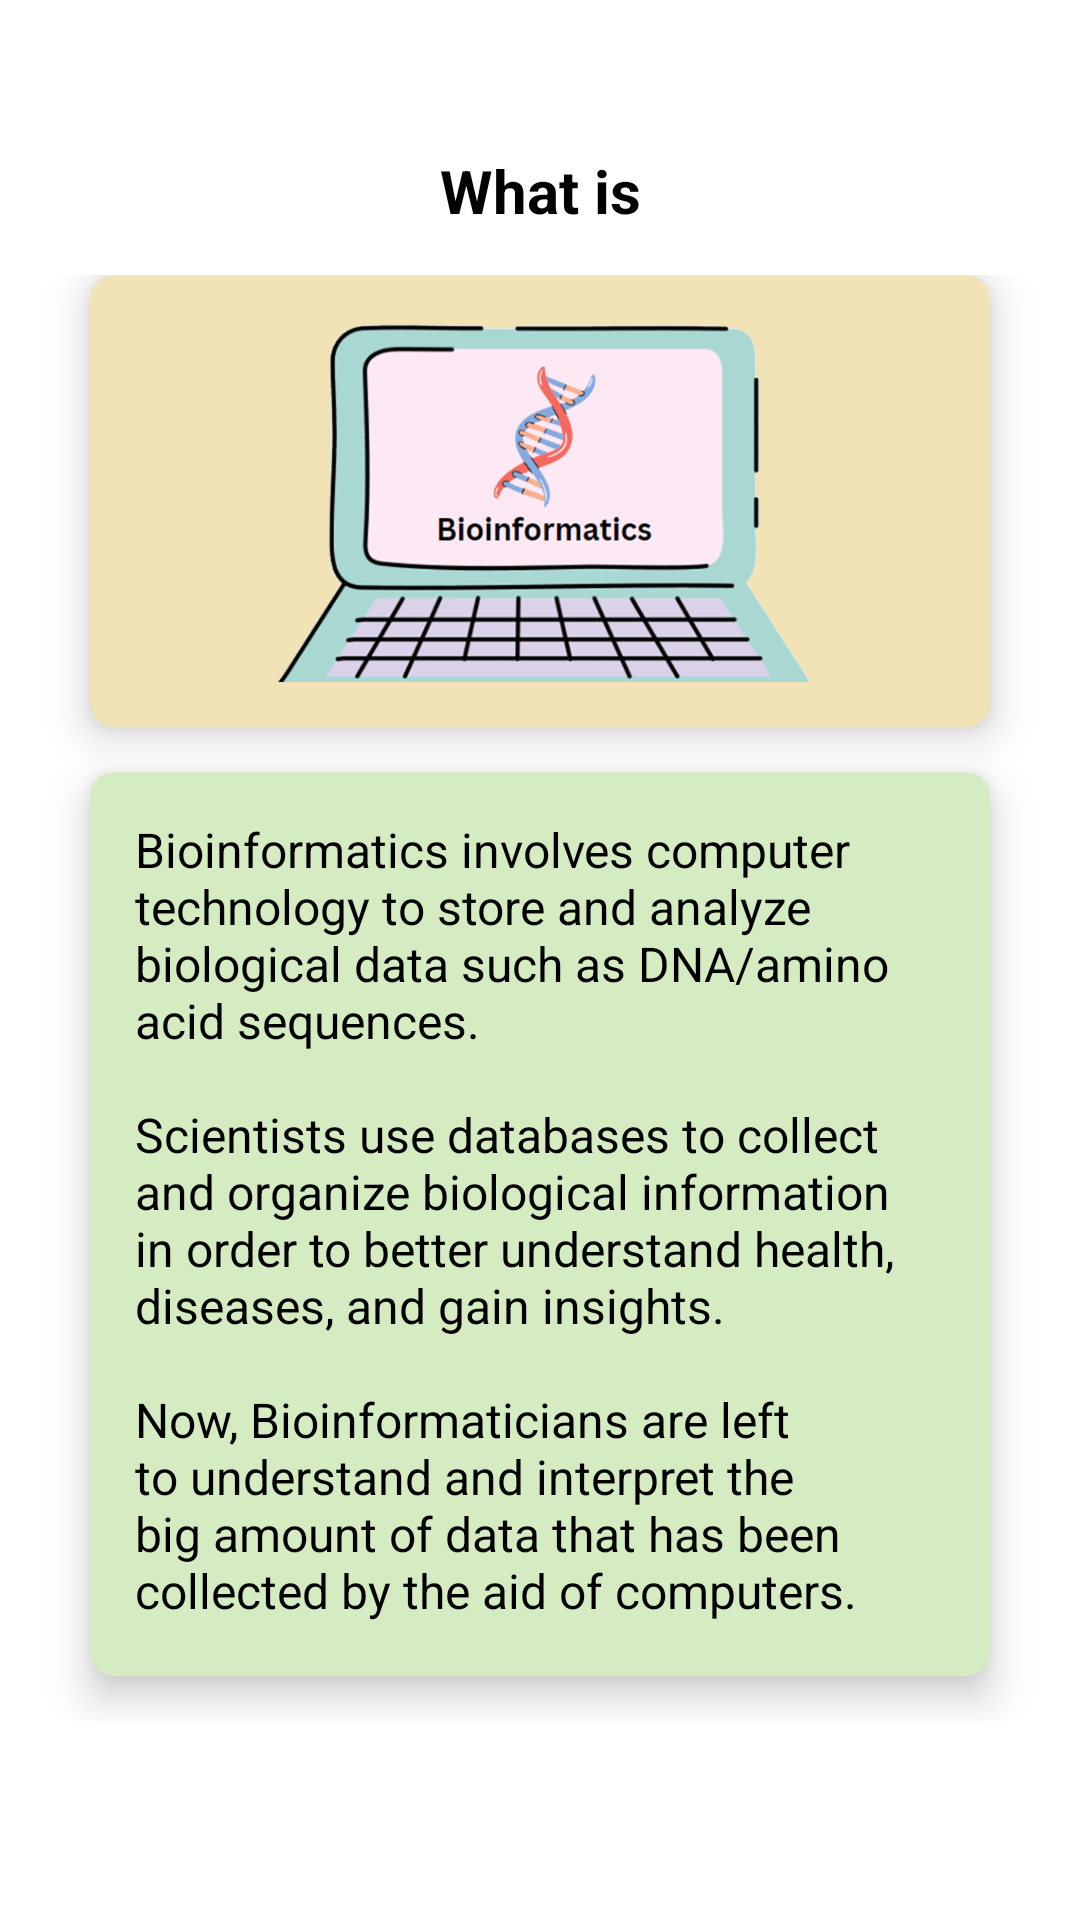

Android layout source for this screen:
<!-- AndroidManifest.xml: application theme Theme.Bioinformatics_Flashcard -->
<!-- res/layout/activity_tlm_intro.xml -->
<?xml version="1.0" encoding="utf-8"?>
<androidx.constraintlayout.widget.ConstraintLayout xmlns:android="http://schemas.android.com/apk/res/android"
    xmlns:app="http://schemas.android.com/apk/res-auto"
    xmlns:tools="http://schemas.android.com/tools"
    android:layout_width="match_parent"
    android:layout_height="match_parent"
    tools:context=".tlm_intro">

    <LinearLayout
        android:layout_width="match_parent"
        android:layout_height="match_parent"
        android:background="#ffffff"
        android:orientation="vertical"
        android:weightSum="10"
        app:layout_constraintBaseline_toBaselineOf="parent">

        <RelativeLayout
            android:layout_width="match_parent"
            android:layout_height="0dp"
            android:layout_weight="1.2">

            <TextView
                android:id="@+id/what_is_bioinfo"
                android:layout_width="wrap_content"
                android:layout_height="wrap_content"
                android:layout_alignParentStart="true"
                android:layout_alignParentTop="true"
                android:layout_alignParentEnd="true"
                android:layout_marginStart="96dp"
                android:layout_marginTop="50dp"
                android:layout_marginEnd="96dp"
                android:gravity="center"
                android:textStyle="bold"
                android:text="@string/what_is_bioinformatics"
                android:textSize="20sp"
                android:textColor="@color/black">
            </TextView>

        </RelativeLayout>

        <GridLayout
            android:layout_width="match_parent"
            android:layout_height="0dp"
            android:layout_weight="8"
            android:columnCount="1"
            android:rowCount="2"
            android:alignmentMode="alignMargins"
            android:columnOrderPreserved="false"
            android:padding="15dp">

            <androidx.cardview.widget.CardView
                android:id="@+id/img_bioinfo"
                app:cardBackgroundColor="#F1E3B6"
                android:layout_width="0dp"
                android:layout_height="0dp"
                android:layout_columnWeight="1"
                android:layout_rowWeight="0.5"
                android:layout_marginBottom="15dp"
                android:layout_marginLeft="15dp"
                android:layout_marginRight="15dp"
                app:cardElevation="8dp"
                app:cardCornerRadius="8dp">

                <LinearLayout
                    android:layout_width="wrap_content"
                    android:layout_height="wrap_content"
                    android:layout_gravity="center_horizontal|center_vertical"
                    android:layout_margin="15dp"
                    android:orientation="vertical">

                    <ImageView
                        android:layout_width="198dp"
                        android:layout_height="136dp"
                        android:layout_gravity="center_horizontal"
                        android:src="@drawable/bioinformatics_cropped">
                    </ImageView>
                </LinearLayout>
            </androidx.cardview.widget.CardView>

            <androidx.cardview.widget.CardView
                android:id="@+id/text_what_bioinfo"
                app:cardBackgroundColor="#d5ecc2"
                android:layout_width="0dp"
                android:layout_height="0dp"
                android:layout_columnWeight="1"
                android:layout_rowWeight="1"
                android:layout_marginBottom="15dp"
                android:layout_marginLeft="15dp"
                android:layout_marginRight="15dp"
                app:cardElevation="8dp"
                app:cardCornerRadius="8dp">

                <LinearLayout
                    android:layout_width="wrap_content"
                    android:layout_height="wrap_content"
                    android:layout_gravity="center_horizontal|center_vertical"
                    android:layout_margin="15dp"
                    android:orientation="vertical">

                    <TextView
                        android:layout_width="match_parent"
                        android:layout_height="wrap_content"
                        android:textColor="@color/black"
                        android:text="@string/text_what_is_bioinfo"
                        android:textSize="16sp"
                        android:layout_gravity="center_horizontal">

                    </TextView>
                </LinearLayout>
            </androidx.cardview.widget.CardView>

        </GridLayout>

    </LinearLayout>
</androidx.constraintlayout.widget.ConstraintLayout>
<!-- resources referenced by this layout -->
<resources>
  <!-- drawable bioinformatics_cropped: png bitmap (drawable-v24, 134086 bytes) -->
  <string name="text_what_is_bioinfo">Bioinformatics involves computer technology to store and analyze biological data such as DNA/amino acid sequences. \n\nScientists use databases to collect and organize biological information in order to better understand health, diseases, and gain insights. \n\nNow, Bioinformaticians are left to understand and interpret the big amount of data that has been collected by the aid of computers.\n\n(Adams, 2022)</string>
  <string name="what_is_bioinformatics">What is Bioinformatics?</string>
  <style name="Theme.Bioinformatics_Flashcard" parent="Theme.MaterialComponents.DayNight.DarkActionBar">
          
          <item name="colorPrimary">@color/purple_500</item>
          <item name="colorPrimaryVariant">@color/purple_700</item>
          <item name="colorOnPrimary">@color/white</item>
          
          <item name="colorSecondary">@color/teal_200</item>
          <item name="colorSecondaryVariant">@color/teal_700</item>
          <item name="colorOnSecondary">@color/black</item>
          
          <item name="android:statusBarColor">?attr/colorPrimaryVariant</item>
          
      </style>
  <!-- not gathered from this repository: default colours our renderer supplied (Android Studio template values) -->
  <color name="purple_500">#FF6200EE</color>
  <color name="purple_700">#FF3700B3</color>
  <color name="teal_200">#FF03DAC5</color>
  <color name="teal_700">#FF018786</color>
  <color name="black">#FF000000</color>
  <color name="white">#FFFFFFFF</color>
</resources>
